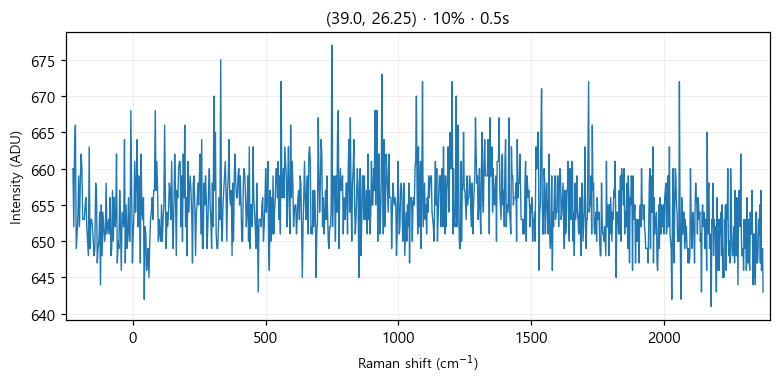

Data behind this chart, as committed beside it:
# laser_power_pct, 10
# exposure_time, 0.5
# laser_nm, 532
# mode, single
pixel, raman_shift_cm-1, wavelength_nm, intensity
0, -224.9, 525.7, 660
1, -221.9, 525.8, 652
2, -218.8, 525.9, 663
3, -215.7, 526, 666
4, -212.7, 526.1, 649
5, -209.6, 526.2, 651
6, -206.6, 526.2, 653
7, -203.5, 526.3, 659
8, -200.4, 526.4, 652
9, -197.4, 526.5, 658
10, -194.3, 526.6, 662
11, -191.3, 526.7, 660
12, -188.2, 526.7, 653
13, -185.2, 526.8, 653
14, -182.1, 526.9, 653
15, -179.1, 527, 655
16, -176, 527.1, 656
17, -173, 527.2, 652
18, -169.9, 527.3, 650
19, -166.9, 527.3, 648
20, -163.8, 527.4, 663
21, -160.8, 527.5, 649
22, -157.7, 527.6, 653
23, -154.7, 527.7, 653
24, -151.6, 527.8, 652
25, -148.6, 527.8, 650
26, -145.6, 527.9, 648
27, -142.5, 528, 649
28, -139.5, 528.1, 658
29, -136.5, 528.2, 657
30, -133.4, 528.3, 647
31, -130.4, 528.4, 649
32, -127.4, 528.4, 650
33, -124.3, 528.5, 654
34, -121.3, 528.6, 644
35, -118.3, 528.7, 655
36, -115.3, 528.8, 648
37, -112.2, 528.9, 654
38, -109.2, 528.9, 652
39, -106.2, 529, 650
40, -103.2, 529.1, 651
41, -100.1, 529.2, 658
42, -97.13, 529.3, 651
43, -94.11, 529.4, 652
44, -91.09, 529.5, 653
45, -88.08, 529.5, 651
46, -85.06, 529.6, 656
47, -82.05, 529.7, 648
48, -79.04, 529.8, 649
49, -76.03, 529.9, 657
50, -73.02, 530, 650
51, -70.01, 530, 656
52, -67, 530.1, 652
53, -64, 530.2, 653
54, -60.99, 530.3, 662
55, -57.99, 530.4, 647
... 968 more rows
